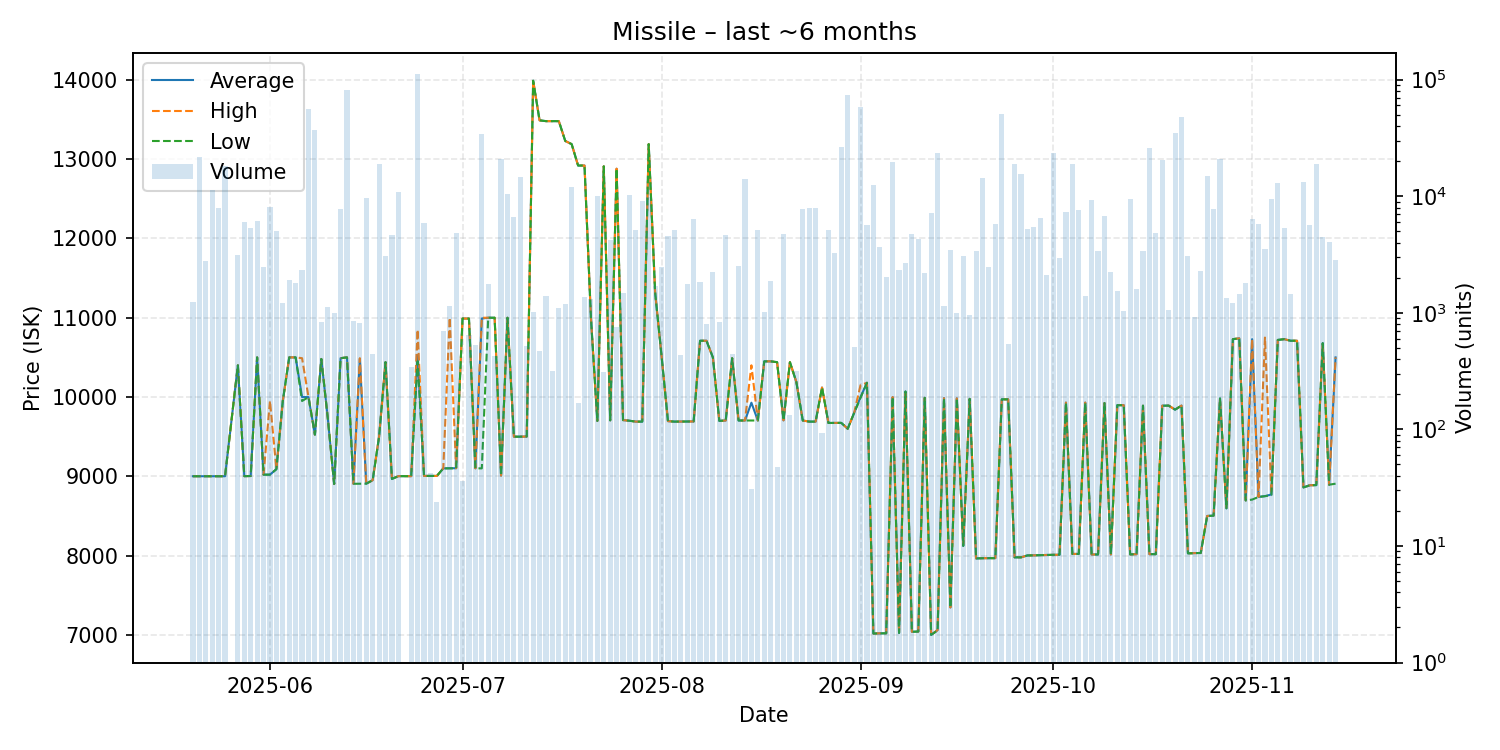

Values plotted in this chart, from the file beside it:
date, average, highest, lowest, order_count, volume
2025-05-20, 9001, 9001, 9001, 2, 1229
2025-05-21, 9001, 9001, 9001, 6, 21895
2025-05-22, 9001, 9001, 9001, 6, 2805
2025-05-23, 9000, 9000, 9000, 7, 11230
2025-05-24, 9001, 9001, 9001, 2, 7935
2025-05-25, 9001, 9001, 9001, 6, 18269
2025-05-27, 10400, 10400, 10400, 5, 3144
2025-05-28, 9002, 9002, 9002, 2, 6006
2025-05-29, 9004, 9004, 9004, 2, 5374
2025-05-30, 10500, 10500, 10500, 13, 6152
2025-05-31, 9021, 9021, 9021, 10, 2471
2025-06-01, 9021, 9950, 9021, 14, 8098
2025-06-02, 9090, 9090, 9090, 19, 5066
2025-06-03, 9950, 9950, 9950, 11, 1218
2025-06-04, 10500, 10500, 10500, 11, 1925
2025-06-05, 10500, 10500, 10500, 5, 1814
2025-06-06, 10000, 10490, 9950, 9, 2326
2025-06-07, 9999, 10000, 9999, 8, 55816
2025-06-08, 9526, 9526, 9526, 9, 36952
2025-06-09, 10480, 10480, 10480, 3, 828
2025-06-10, 9740, 9740, 9740, 7, 1114
2025-06-11, 8903, 8903, 8903, 5, 987
2025-06-12, 10490, 10490, 10490, 17, 7754
2025-06-13, 10500, 10500, 10500, 15, 81565
2025-06-14, 8906, 8906, 8906, 2, 857
2025-06-15, 10480, 10490, 8907, 6, 815
2025-06-16, 8907, 8907, 8907, 7, 9721
2025-06-17, 8951, 8951, 8951, 2, 447
2025-06-18, 9500, 9500, 9500, 8, 18743
2025-06-19, 10440, 10440, 10440, 3, 3062
2025-06-20, 8967, 8967, 8967, 6, 4654
2025-06-21, 9002, 9002, 9002, 5, 10800
2025-06-23, 9002, 9002, 9002, 2, 340
2025-06-24, 10530, 10850, 10450, 11, 110936
2025-06-25, 9005, 9005, 9005, 6, 5941
2025-06-26, 9005, 9005, 9005, 2, 42
2025-06-27, 9005, 9005, 9005, 1, 24
2025-06-28, 9100, 9100, 9100, 1, 701
2025-06-29, 9102, 11000, 9100, 9, 1138
2025-06-30, 9102, 9102, 9102, 7, 4869
2025-07-01, 10990, 10990, 10990, 2, 36
2025-07-02, 10990, 10990, 10990, 7, 644
2025-07-03, 9101, 9101, 9101, 2, 531
2025-07-04, 10990, 11000, 9100, 11, 34175
2025-07-05, 11000, 11000, 11000, 8, 1779
2025-07-06, 11000, 11000, 11000, 2, 426
2025-07-07, 9009, 9009, 9009, 13, 20871
2025-07-08, 11000, 11000, 11000, 5, 10460
2025-07-09, 9500, 9500, 9500, 6, 6616
2025-07-10, 9500, 9500, 9500, 8, 14545
2025-07-11, 9502, 9502, 9502, 4, 519
2025-07-12, 13990, 13990, 13990, 12, 1008
2025-07-13, 13490, 13490, 13490, 4, 474
2025-07-14, 13480, 13480, 13480, 13, 1395
2025-07-15, 13480, 13480, 13480, 4, 314
2025-07-16, 13480, 13480, 13480, 5, 1094
2025-07-17, 13230, 13230, 13230, 6, 1185
2025-07-18, 13190, 13190, 13190, 9, 11979
2025-07-19, 12920, 12920, 12920, 5, 169
2025-07-20, 12920, 12920, 12920, 4, 1354
... 117 more rows
